The GitHub repository EnzoN7/Image-classification contains a labelled image folder "images" with 9 categories: apricot, avocado, blueberries, cherries, kiwi, peaches, strawberries, watermelons, apples. Examples follow, each with its label.

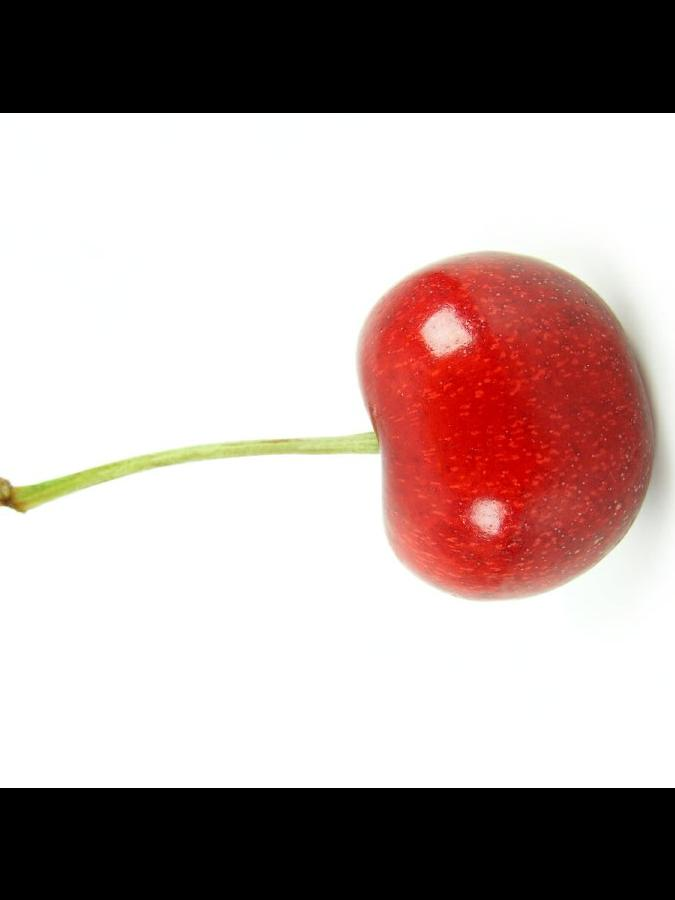
Label: cherries

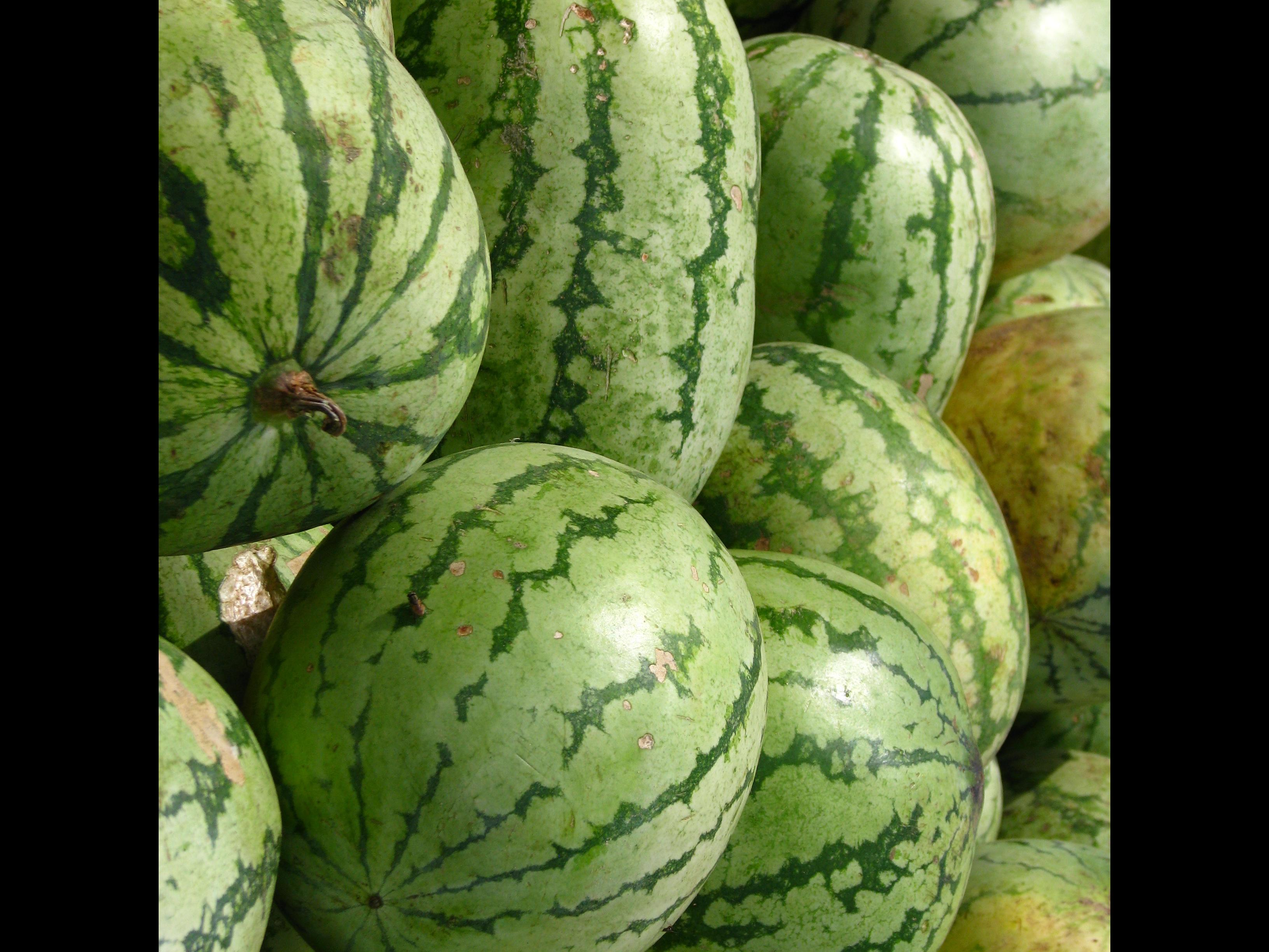
Label: watermelons

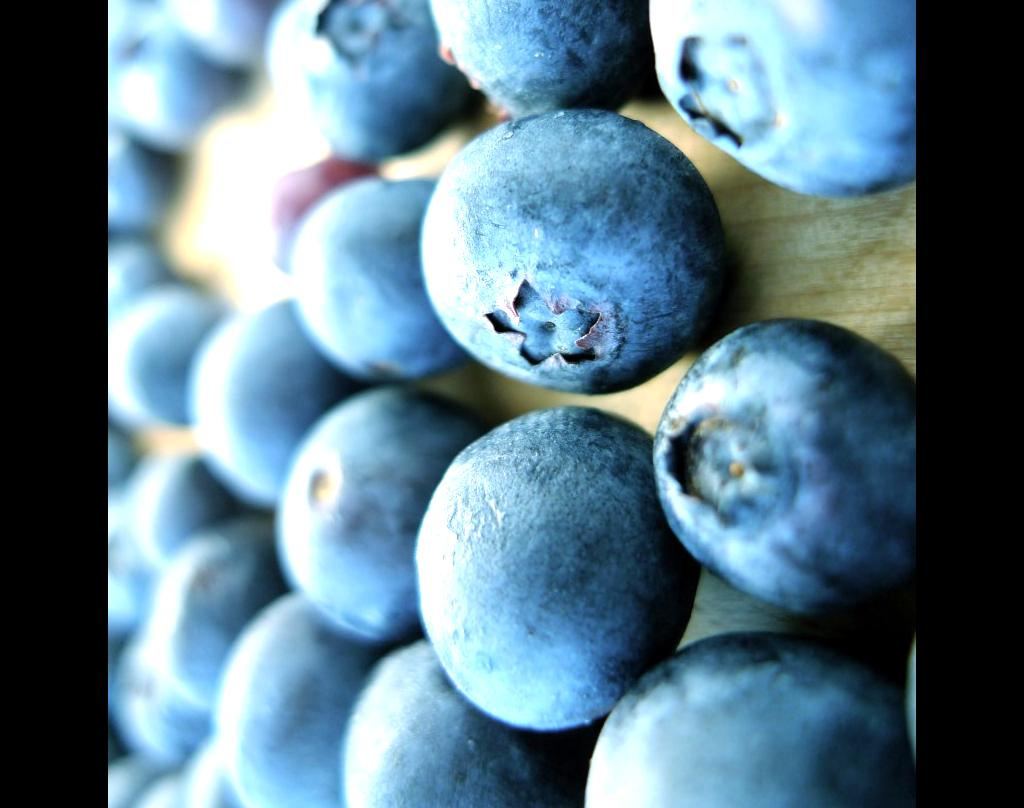
Label: blueberries

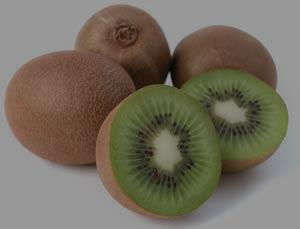
Label: kiwi

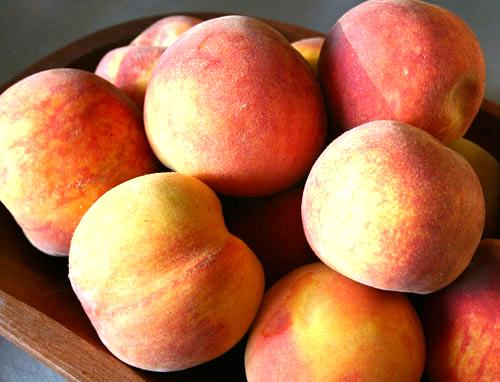
Label: peaches

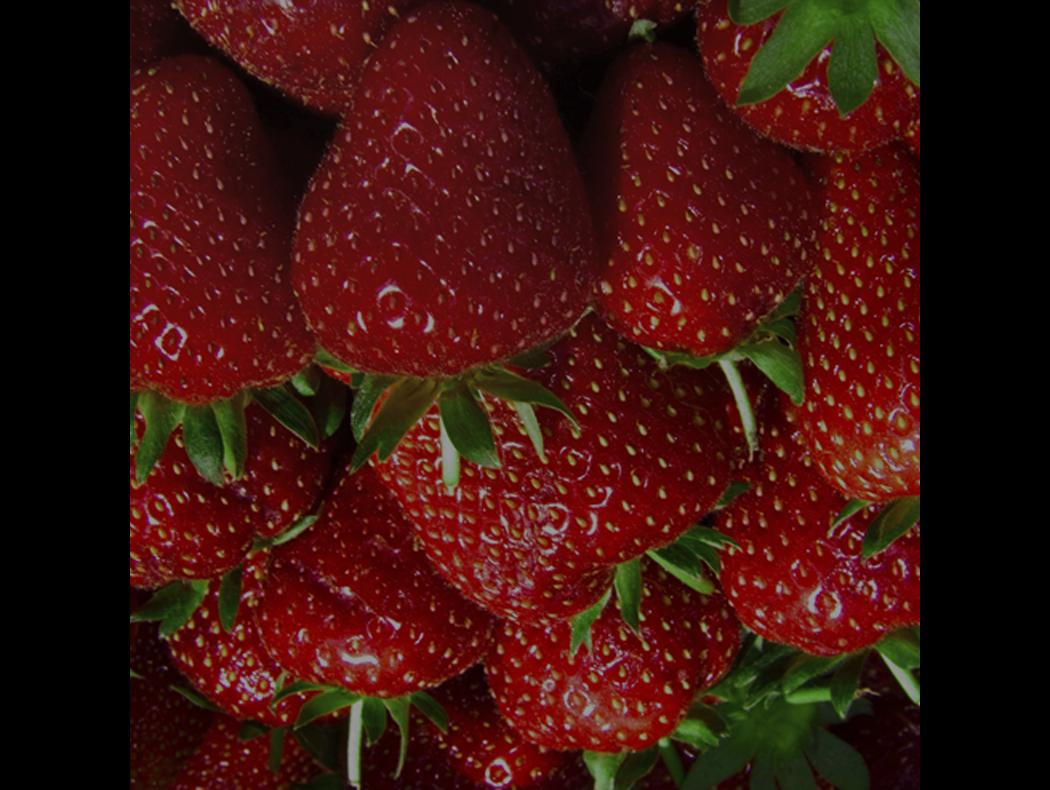
Label: strawberries
